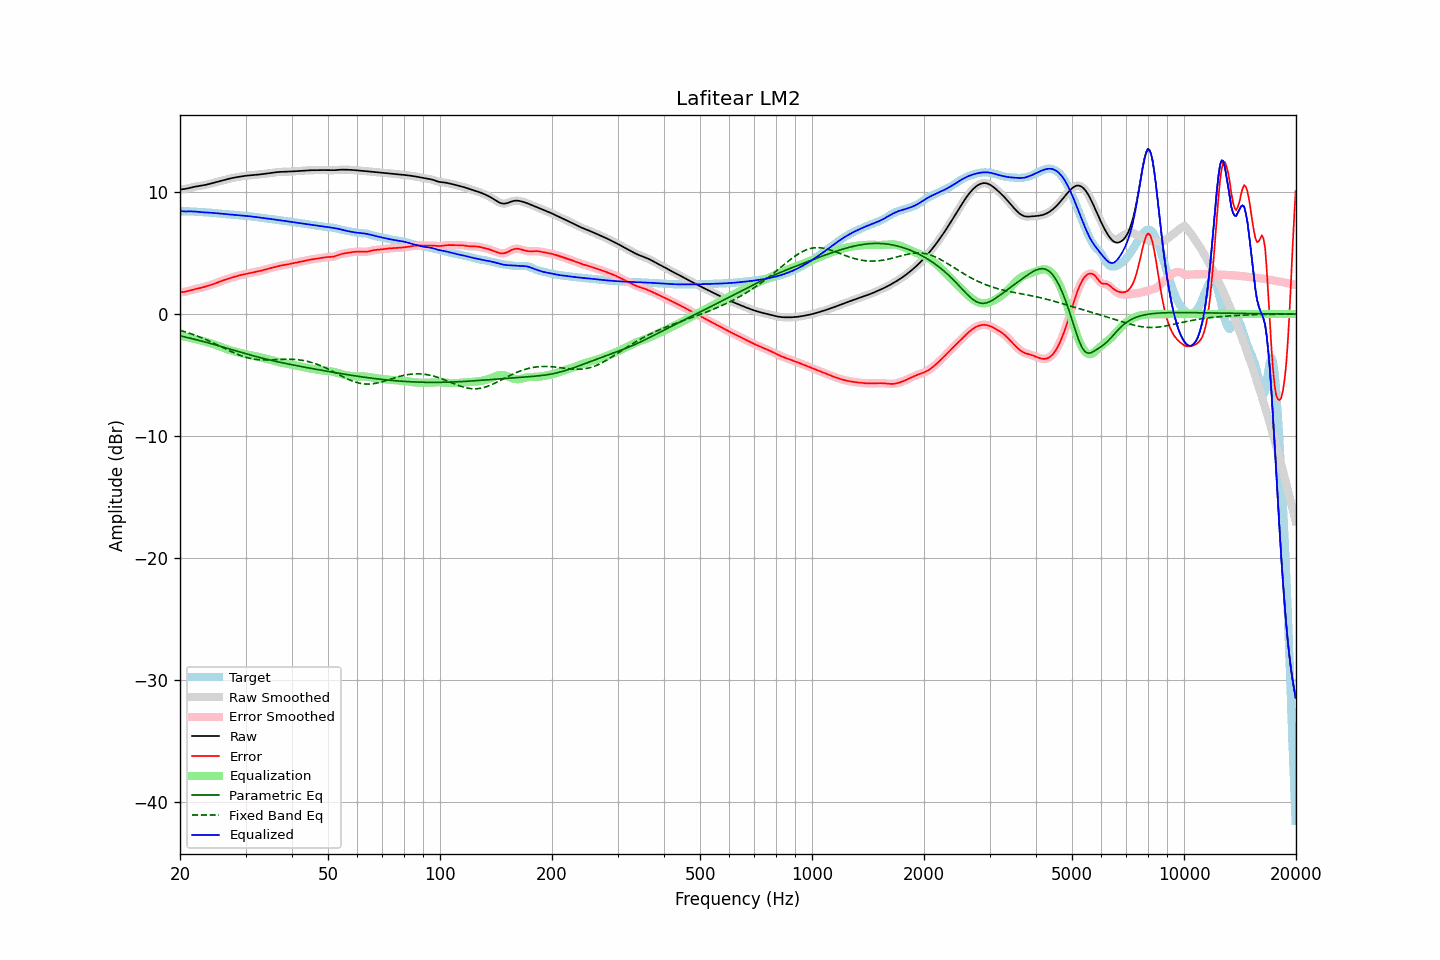

The data file committed next to this chart (first rows):
frequency, raw, error, smoothed, error_smoothed, equalization, parametric_eq, fixed_band_eq, equalized_raw, equalized_smoothed, target
20.00, 10.22, 1.78, 10.22, 1.78, -1.76, -1.78, -1.33, 8.45, 8.45, 8.44
20.20, 10.23, 1.79, 10.23, 1.79, -1.79, -1.81, -1.37, 8.44, 8.44, 8.44
20.40, 10.25, 1.81, 10.25, 1.81, -1.82, -1.84, -1.41, 8.43, 8.43, 8.44
20.61, 10.27, 1.83, 10.27, 1.83, -1.84, -1.87, -1.45, 8.42, 8.42, 8.44
20.81, 10.29, 1.86, 10.29, 1.86, -1.87, -1.90, -1.49, 8.42, 8.42, 8.43
21.02, 10.32, 1.89, 10.32, 1.89, -1.90, -1.93, -1.53, 8.42, 8.42, 8.43
21.23, 10.35, 1.93, 10.35, 1.93, -1.93, -1.97, -1.58, 8.42, 8.42, 8.43
21.44, 10.39, 1.96, 10.39, 1.96, -1.96, -2.00, -1.62, 8.43, 8.43, 8.42
21.66, 10.42, 2.00, 10.42, 2.00, -2.00, -2.03, -1.67, 8.42, 8.42, 8.42
21.87, 10.45, 2.04, 10.44, 2.04, -2.03, -2.06, -1.72, 8.42, 8.42, 8.41
22.09, 10.47, 2.07, 10.47, 2.07, -2.06, -2.10, -1.77, 8.40, 8.40, 8.40
22.31, 10.49, 2.10, 10.49, 2.10, -2.10, -2.13, -1.82, 8.39, 8.39, 8.39
22.54, 10.51, 2.13, 10.51, 2.13, -2.13, -2.16, -1.87, 8.38, 8.38, 8.38
22.76, 10.52, 2.16, 10.52, 2.16, -2.16, -2.20, -1.92, 8.36, 8.36, 8.37
22.99, 10.55, 2.19, 10.55, 2.19, -2.19, -2.23, -1.97, 8.35, 8.35, 8.36
23.22, 10.57, 2.23, 10.57, 2.23, -2.23, -2.27, -2.03, 8.34, 8.34, 8.35
23.45, 10.60, 2.26, 10.60, 2.26, -2.26, -2.30, -2.09, 8.34, 8.34, 8.34
23.69, 10.64, 2.30, 10.64, 2.30, -2.30, -2.34, -2.14, 8.33, 8.33, 8.33
23.92, 10.67, 2.35, 10.67, 2.35, -2.34, -2.38, -2.20, 8.33, 8.33, 8.32
24.16, 10.70, 2.39, 10.70, 2.39, -2.39, -2.41, -2.26, 8.32, 8.32, 8.32
24.40, 10.74, 2.43, 10.74, 2.43, -2.43, -2.45, -2.32, 8.31, 8.31, 8.31
24.65, 10.77, 2.48, 10.77, 2.48, -2.48, -2.49, -2.38, 8.30, 8.30, 8.30
24.89, 10.81, 2.52, 10.81, 2.52, -2.53, -2.52, -2.45, 8.28, 8.28, 8.29
25.14, 10.84, 2.57, 10.84, 2.57, -2.58, -2.56, -2.51, 8.27, 8.27, 8.27
25.39, 10.88, 2.62, 10.88, 2.62, -2.63, -2.60, -2.57, 8.25, 8.25, 8.25
25.65, 10.92, 2.68, 10.92, 2.68, -2.68, -2.64, -2.64, 8.24, 8.24, 8.24
25.91, 10.95, 2.73, 10.95, 2.73, -2.73, -2.67, -2.70, 8.23, 8.23, 8.22
26.16, 10.99, 2.78, 10.99, 2.78, -2.77, -2.71, -2.77, 8.21, 8.21, 8.21
26.43, 11.02, 2.82, 11.02, 2.82, -2.82, -2.75, -2.83, 8.20, 8.20, 8.20
26.69, 11.06, 2.87, 11.06, 2.87, -2.86, -2.79, -2.89, 8.19, 8.19, 8.19
26.96, 11.09, 2.91, 11.09, 2.91, -2.91, -2.83, -2.96, 8.18, 8.18, 8.18
27.23, 11.12, 2.95, 11.12, 2.95, -2.95, -2.87, -3.02, 8.17, 8.17, 8.17
27.50, 11.15, 2.99, 11.15, 2.99, -2.99, -2.91, -3.08, 8.16, 8.16, 8.16
27.77, 11.18, 3.02, 11.18, 3.02, -3.03, -2.94, -3.14, 8.15, 8.15, 8.15
28.05, 11.20, 3.06, 11.20, 3.06, -3.07, -2.98, -3.20, 8.14, 8.14, 8.14
28.33, 11.23, 3.10, 11.23, 3.10, -3.10, -3.02, -3.26, 8.13, 8.13, 8.13
28.62, 11.25, 3.14, 11.25, 3.14, -3.14, -3.06, -3.31, 8.11, 8.11, 8.11
28.90, 11.27, 3.17, 11.27, 3.17, -3.17, -3.10, -3.36, 8.10, 8.10, 8.10
29.19, 11.29, 3.21, 11.29, 3.21, -3.20, -3.14, -3.41, 8.09, 8.09, 8.08
29.48, 11.31, 3.24, 11.31, 3.24, -3.24, -3.18, -3.46, 8.08, 8.08, 8.07
29.78, 11.33, 3.27, 11.33, 3.27, -3.27, -3.21, -3.50, 8.06, 8.06, 8.06
30.08, 11.35, 3.29, 11.35, 3.29, -3.29, -3.25, -3.54, 8.05, 8.05, 8.05
30.38, 11.36, 3.32, 11.36, 3.32, -3.32, -3.29, -3.58, 8.04, 8.04, 8.04
30.68, 11.38, 3.35, 11.38, 3.35, -3.35, -3.33, -3.61, 8.03, 8.03, 8.03
30.99, 11.39, 3.37, 11.39, 3.37, -3.37, -3.36, -3.64, 8.02, 8.02, 8.02
31.30, 11.40, 3.40, 11.40, 3.40, -3.40, -3.40, -3.67, 8.00, 8.00, 8.00
31.61, 11.41, 3.43, 11.41, 3.43, -3.43, -3.44, -3.69, 7.98, 7.98, 7.98
31.93, 11.42, 3.46, 11.42, 3.46, -3.46, -3.47, -3.71, 7.97, 7.97, 7.97
32.24, 11.43, 3.49, 11.43, 3.49, -3.49, -3.51, -3.73, 7.95, 7.95, 7.95
32.57, 11.45, 3.52, 11.45, 3.52, -3.52, -3.54, -3.74, 7.93, 7.93, 7.93
32.89, 11.46, 3.55, 11.46, 3.55, -3.55, -3.58, -3.75, 7.91, 7.91, 7.91
33.22, 11.48, 3.58, 11.48, 3.58, -3.58, -3.61, -3.76, 7.90, 7.90, 7.90
33.55, 11.50, 3.62, 11.50, 3.62, -3.62, -3.64, -3.76, 7.88, 7.88, 7.88
33.89, 11.51, 3.65, 11.51, 3.65, -3.65, -3.68, -3.76, 7.86, 7.86, 7.86
34.23, 11.53, 3.69, 11.53, 3.69, -3.69, -3.71, -3.76, 7.85, 7.85, 7.85
34.57, 11.55, 3.72, 11.55, 3.72, -3.72, -3.74, -3.76, 7.83, 7.83, 7.83
34.92, 11.57, 3.76, 11.57, 3.76, -3.76, -3.77, -3.76, 7.81, 7.81, 7.81
35.27, 11.59, 3.79, 11.59, 3.79, -3.79, -3.80, -3.75, 7.79, 7.79, 7.79
35.62, 11.61, 3.83, 11.61, 3.83, -3.83, -3.83, -3.75, 7.78, 7.78, 7.78
35.97, 11.62, 3.87, 11.62, 3.87, -3.86, -3.86, -3.74, 7.76, 7.76, 7.76
... 635 more rows
